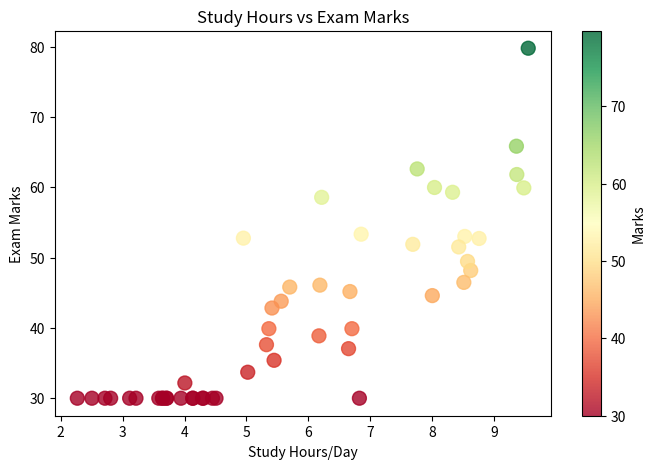

Write the Python code that produced this figure.
import matplotlib.pyplot as plt
import numpy as np
    
# #Data
# months = ['Jan', 'Feb', 'Mar', 'Apr', 'May', 'June', 'July', 'Aug', 'Sept', 'Oct', 'Nov', 'Dec']
# sales = [ 45, 55, 65, 70, 75, 80, 60, 40, 85, 90, 95, 50]    

# #Line Chart:
# plt.figure(figsize=(12,5))
# plt.plot(months, sales, marker='o', color='steelblue', linewidth=2, markersize=8)
# plt.fill_between(months, sales, alpha=0.15, color='steelblue')
# plt.title('Monthly Sales 2024(Rs.Thousand)', fontsize = 14, fontweight='bold')
# plt.xlabel('Months')
# plt.ylabel('Sales(Rs.k)')
# plt.grid(True, alpha=0.3)
# plt.tight_layout()
# # plt.show()


# cities = ['Bhopal', 'Indore', 'Gwalior', 'Jabalpur', 'Ujjain']
# students = [1200, 2800, 980, 850, 650]
# colors = ['#2196F3', '#4CAF50', '#FFC980', '#9C27B0', '#F44336']
# plt.figure(figsize=(9,5))
# bars = plt.bar(cities, students, color = colors, edgecolor = 'White', linewidth= 1.5)
# plt.title('Students Enrolled per City')
# plt.ylabel('Number of students')
# for bar, val in zip(bars, students):
#     plt.text(bar.get_x()+bar.get_width()/2,val+30,str(val),ha = 'center', fontweight ='bold')
# plt.tight_layout()    
# plt.show()


study_hrs = np.random.uniform(2,10,50)
marks = study_hrs * 7 + np.random.normal(0,8,50)
marks = np.clip(marks, 30, 100)
plt.figure(figsize=(8,5))
plt.scatter(study_hrs, marks, c=marks, cmap ='RdYlGn', s=100, alpha=0.8)
plt.colorbar(label='Marks')
plt.title('Study Hours vs Exam Marks')
plt.xlabel('Study Hours/Day')
plt.ylabel('Exam Marks')
plt.show()
